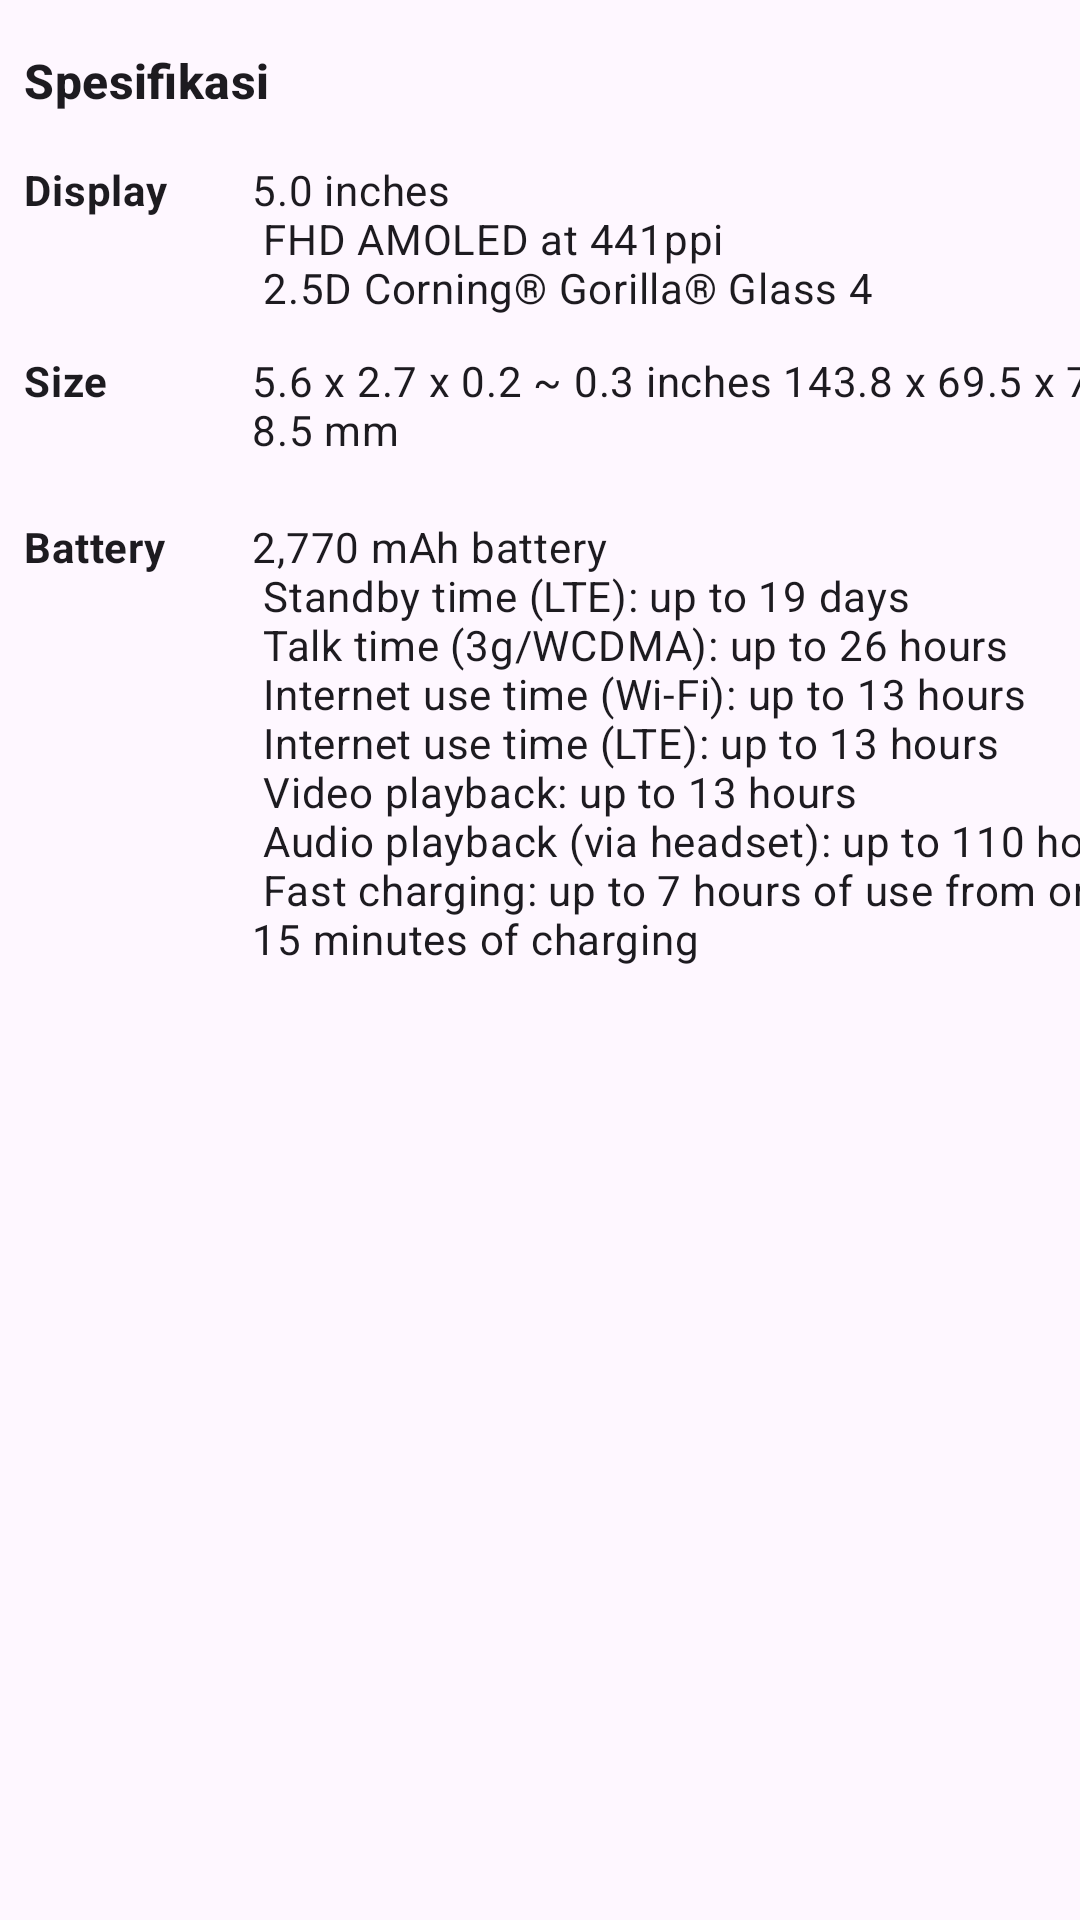

Layout XML and referenced resources for this Android screen:
<!-- AndroidManifest.xml: application theme Theme.BeginerAndroid -->
<!-- res/layout/layout_specification.xml -->
<?xml version="1.0" encoding="utf-8"?>
<androidx.constraintlayout.widget.ConstraintLayout xmlns:android="http://schemas.android.com/apk/res/android"
    xmlns:app="http://schemas.android.com/apk/res-auto"
    xmlns:tools="http://schemas.android.com/tools"
    android:layout_width="match_parent"
    android:layout_height="match_parent">

    <TextView
        style="@style/TextContent.TitleMedium.Bold.MarginLeftRight"
        android:id="@+id/text_specification"
        android:layout_width="wrap_content"
        android:layout_height="0dp"
        android:layout_marginStart="8dp"
        android:layout_marginTop="16dp"
        android:text="@string/specification"
        app:layout_constraintStart_toStartOf="parent"
        app:layout_constraintTop_toTopOf="parent" />

    <TextView
        style="@style/TextContent.BodyMedium.Bold"
        android:id="@+id/text_spec_display_title"
        android:layout_width="58dp"
        android:layout_height="wrap_content"
        android:layout_marginStart="8dp"
        android:layout_marginTop="16dp"
        android:text="@string/display"
        app:layout_constraintStart_toStartOf="parent"
        app:layout_constraintTop_toBottomOf="@+id/text_specification" />

    <TextView
        style="@style/TextContent.BodyMedium.Gray"
        android:id="@+id/text_spec_display"
        android:layout_width="0dp"
        android:layout_height="wrap_content"
        android:layout_marginTop="16dp"
        android:text="@string/content_specs_display"
        app:layout_constraintEnd_toStartOf="@+id/guideline2"
        app:layout_constraintStart_toStartOf="@+id/guideline"
        app:layout_constraintTop_toBottomOf="@+id/text_specification" />

    <TextView
        style="@style/TextContent.BodyMedium.Bold"
        android:id="@+id/text_spec_size_title"
        android:layout_width="0dp"
        android:layout_height="wrap_content"
        android:layout_marginStart="8dp"
        android:layout_marginTop="12dp"
        android:text="@string/size"
        app:layout_constraintStart_toStartOf="parent"
        app:layout_constraintTop_toBottomOf="@+id/text_spec_display" />

    <TextView
        style="@style/TextContent.BodyMedium.Gray"
        android:id="@+id/text_spec_size"
        android:layout_width="0dp"
        android:layout_height="wrap_content"
        android:layout_marginTop="12dp"
        android:text="@string/content_specs_size"
        app:layout_constraintEnd_toStartOf="@+id/guideline2"
        app:layout_constraintStart_toStartOf="@+id/guideline"
        app:layout_constraintTop_toBottomOf="@+id/text_spec_display" />

    <TextView
        style="@style/TextContent.BodyMedium.Bold"
        android:id="@+id/text_battery_title"
        android:layout_width="0dp"
        android:layout_height="wrap_content"
        android:layout_marginStart="8dp"
        android:layout_marginTop="20dp"
        android:text="@string/battery"
        app:layout_constraintStart_toStartOf="parent"
        app:layout_constraintTop_toBottomOf="@+id/text_spec_size" />

    <TextView
        style="@style/TextContent.BodyMedium.Gray"
        android:id="@+id/text_battery"
        android:layout_width="0dp"
        android:layout_height="wrap_content"
        android:layout_marginTop="20dp"
        android:text="@string/content_specs_battery"
        app:layout_constraintEnd_toStartOf="@+id/guideline2"
        app:layout_constraintStart_toStartOf="@+id/guideline"
        app:layout_constraintTop_toBottomOf="@+id/text_spec_size" />

    <androidx.constraintlayout.widget.Guideline
        android:id="@+id/guideline"
        android:layout_width="wrap_content"
        android:layout_height="wrap_content"
        android:orientation="vertical"
        app:layout_constraintGuide_begin="84dp" />

    <androidx.constraintlayout.widget.Guideline
        android:id="@+id/guideline2"
        android:layout_width="wrap_content"
        android:layout_height="wrap_content"
        android:orientation="vertical"
        app:layout_constraintGuide_begin="395dp" />

</androidx.constraintlayout.widget.ConstraintLayout>
<!-- resources referenced by this layout -->
<resources>
  <string name="battery">Battery</string>
  <string name="content_specs_battery">2,770 mAh battery\n
          Standby time (LTE): up to 19 days\n
          Talk time (3g/WCDMA): up to 26 hours\n
          Internet use time (Wi-Fi): up to 13 hours\n
          Internet use time (LTE): up to 13 hours\n
          Video playback: up to 13 hours\n
          Audio playback (via headset): up to 110 hours\n
          Fast charging: up to 7 hours of use from only 15 minutes of charging</string>
  <string name="content_specs_display">5.0 inches\n
          FHD AMOLED at 441ppi\n
          2.5D Corning® Gorilla® Glass 4</string>
  <string name="content_specs_size">5.6 x 2.7 x 0.2 ~ 0.3 inches 143.8 x 69.5 x 7.3 ~ 8.5 mm</string>
  <string name="display">Display</string>
  <string name="size">Size</string>
  <string name="specification">Spesifikasi</string>
  <style name="TextContent.BodyMedium.Bold">
          <item name="android:textStyle">bold</item>
      </style>
  <style name="TextContent.BodyMedium.Gray">
          <item name="android:textColor">@color/colorSubtitle</item>
      </style>
  <style name="TextContent.TitleMedium.Bold.MarginLeftRight">
          <item name="android:layout_marginLeft">16dp</item>
          <item name="android:layout_marginRight">16dp</item>
      </style>
  <style name="Theme.BeginerAndroid" parent="Base.Theme.BeginerAndroid" />
  <style name="Base.Theme.BeginerAndroid" parent="Theme.Material3.DayNight">
          
           <item name="colorPrimary">@color/gray</item>
           <item name="colorOnPrimary">@color/white</item>
  
           <item name="colorSecondary">@color/orange_light</item>
           <item name="colorOnSecondary">@color/black</item>
      </style>
  <!-- not gathered from this repository: default colours our renderer supplied (Android Studio template values) -->
  <color name="black">#FF000000</color>
  <color name="white">#FFFFFFFF</color>
</resources>
